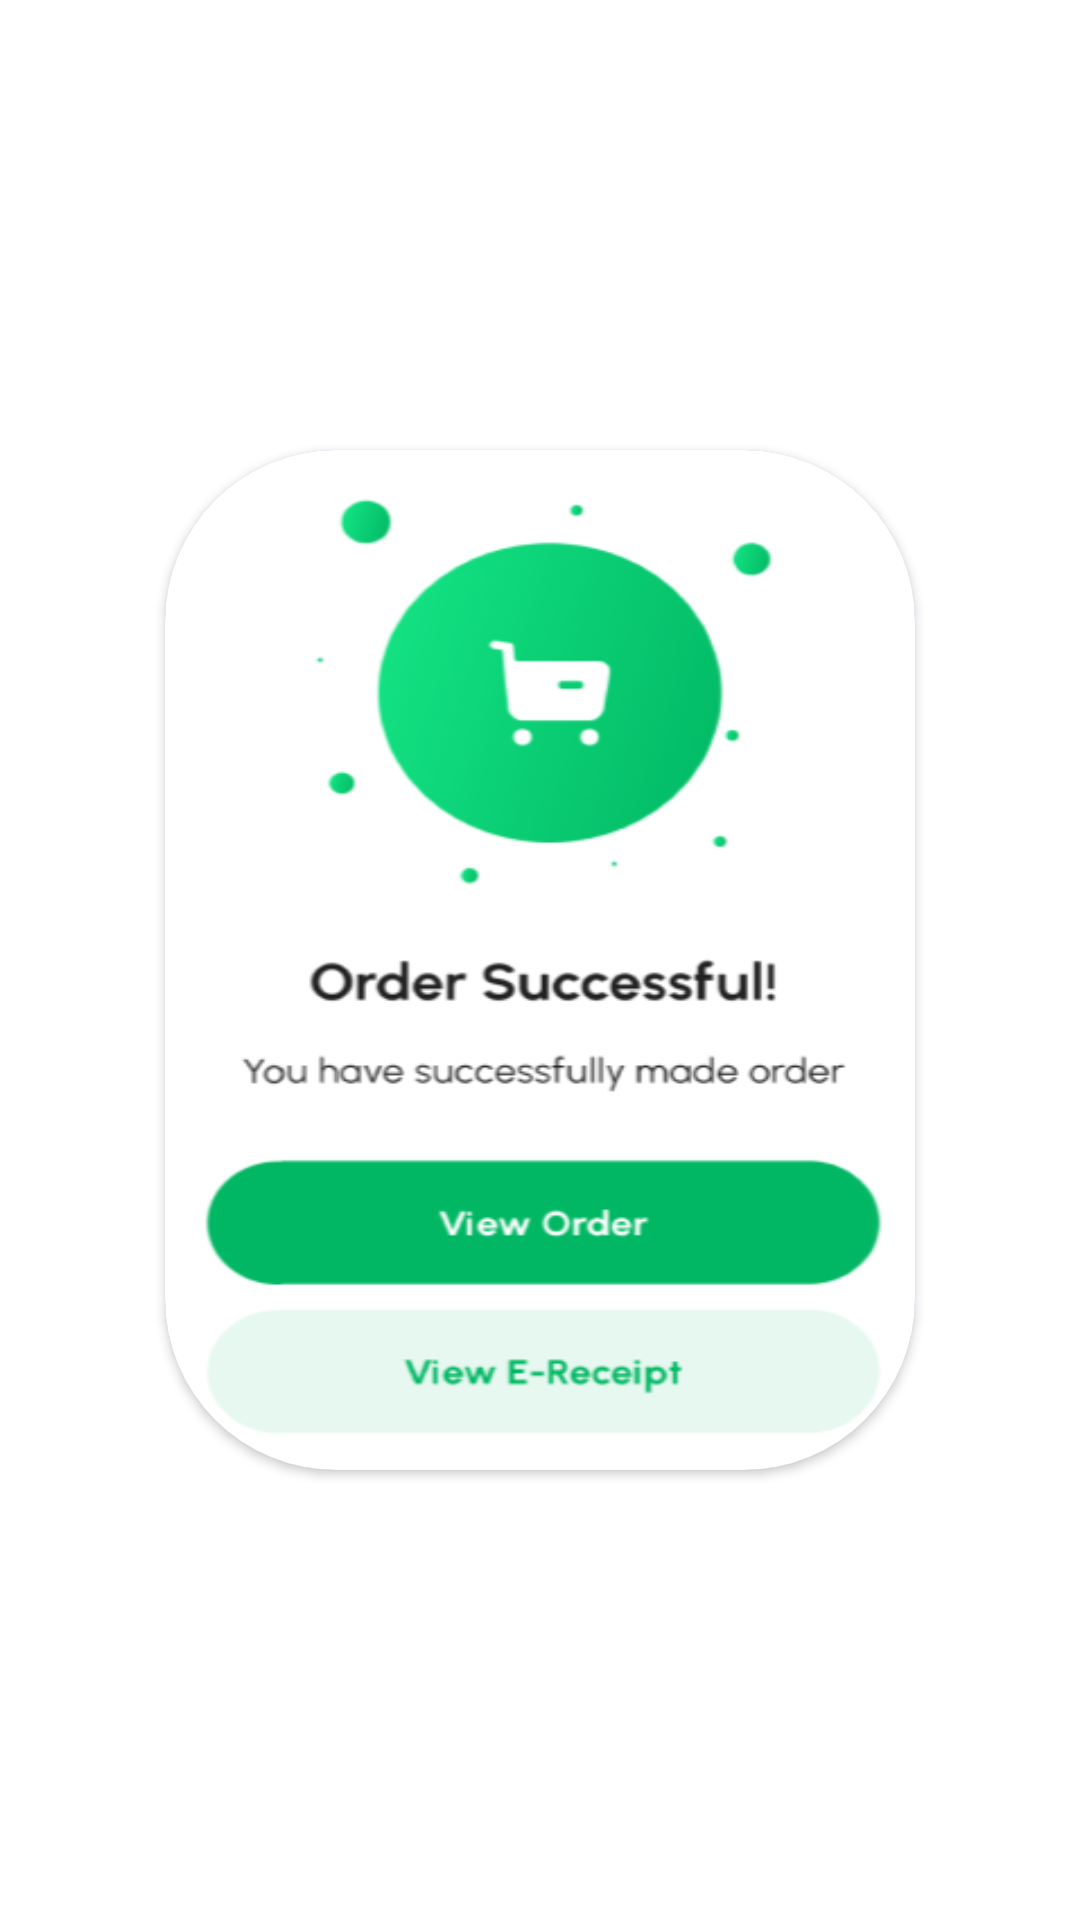

This screen was rendered from an Android layout file. Write that file and the resources it references.
<!-- AndroidManifest.xml: application theme Theme.PlantApplication -->
<!-- res/layout/dialog_pay.xml -->
<?xml version="1.0" encoding="utf-8"?>
<androidx.constraintlayout.widget.ConstraintLayout xmlns:android="http://schemas.android.com/apk/res/android"
    android:layout_width="match_parent"
    android:layout_height="match_parent"
    xmlns:app="http://schemas.android.com/apk/res-auto">

    <androidx.cardview.widget.CardView
        android:layout_width="250dp"
        app:cardBackgroundColor="@color/purple_200"
        app:cardCornerRadius="57dp"
        android:layout_height="340dp"
        app:layout_constraintBottom_toBottomOf="parent"
        app:layout_constraintEnd_toEndOf="parent"
        app:layout_constraintStart_toStartOf="parent"
        app:layout_constraintTop_toTopOf="parent" >
        <ImageView
            android:layout_width="match_parent"
            android:layout_height="match_parent"
            android:scaleType="fitXY"
            android:src="@drawable/img_24"/>
    </androidx.cardview.widget.CardView>

</androidx.constraintlayout.widget.ConstraintLayout>
<!-- resources referenced by this layout -->
<resources>
  <color name="purple_200">#FFBB86FC</color>
  <!-- drawable img_24: png bitmap (drawable, 38232 bytes) -->
  <style name="Theme.PlantApplication" parent="Theme.MaterialComponents.DayNight.NoActionBar">
          
          <item name="colorPrimary">@color/purple_500</item>
          <item name="colorPrimaryVariant">@color/purple_700</item>
          <item name="colorOnPrimary">@color/white</item>
          
          <item name="colorSecondary">@color/teal_200</item>
          <item name="colorSecondaryVariant">@color/teal_700</item>
          <item name="colorOnSecondary">@color/black</item>
          
          <item name="android:statusBarColor">?attr/colorPrimaryVariant</item>
          
      </style>
  <color name="purple_500">#37A33C</color>
  <color name="purple_700">#37A33C</color>
  <color name="white">#FFFFFFFF</color>
  <color name="teal_200">#FF03DAC5</color>
  <color name="teal_700">#FF018786</color>
  <color name="black">#FF000000</color>
</resources>
